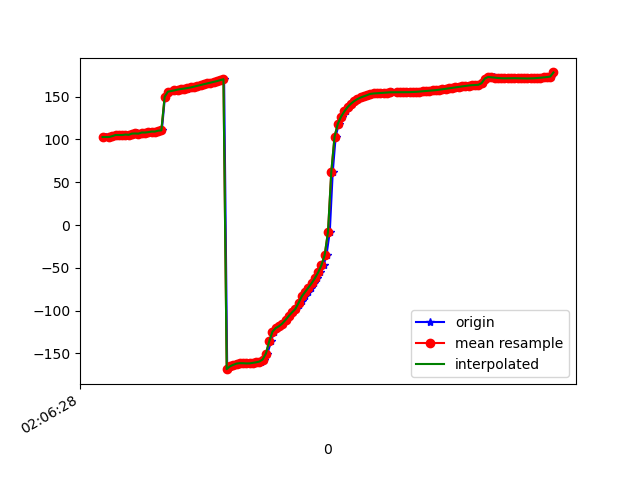

Source data for this figure (header and first rows):
1617847588775, 543232329665448, 102.67838, 39.796085, -4.346081
1617847588779, 543232348896218, 103.1, 39.19, -5.048
1617847588802, 543232368126988, 102.9, 38.68, -4.873
1617847588820, 543232387357758, 104, 38.38, -6.323
1617847588837, 543232406588528, 103.9, 37.73, -6.417
1617847588859, 543232425819298, 105.3, 38.48, -7.554
1617847588877, 543232445050068, 105.3, 37.77, -8.032
1617847588894, 543232464280838, 105.2, 37.89, -7.814
1617847588913, 543232483511608, 105.8, 37.51, -9.237
1617847588932, 543232502742378, 105.5, 37.04, -9.376
1617847588953, 543232521973148, 106.9, 37.98, -10.42
1617847588971, 543232541203918, 107, 37.42, -11.12
1617847588989, 543232560434688, 106.9, 37.32, -11.13
1617847589012, 543232579665458, 108.2, 37.41, -12.69
1617847589028, 543232598896228, 108.1, 36.9, -13.09
1617847589048, 543232618126998, 108.6, 37.31, -13.29
1617847589066, 543232637357768, 109.3, 37.04, -14.57
1617847589084, 543232656588538, 109.2, 36.69, -14.66
1617847589106, 543232675819308, 110.3, 37.42, -14.74
1617847589123, 543232695050078, 110.6, 37.42, -15.02
1617847589142, 543232714280848, 149.8, 36.85, -11.97
1617847589164, 543232733511618, 155.5, 36.89, -16.09
1617847589179, 543232752742388, 156.3, 36.69, -16.62
1617847589201, 543232771973158, 157, 36.63, -17.1
1617847589218, 543232791203928, 157.7, 36.72, -17.46
1617847589239, 543232810434698, 158.3, 36.87, -17.73
1617847589257, 543232829665468, 158.9, 36.98, -17.94
1617847589275, 543232848896238, 159.5, 36.98, -18.12
1617847589294, 543232868127008, 160.1, 36.86, -18.3
1617847589313, 543232887357778, 160.8, 36.71, -18.54
1617847589333, 543232906588548, 161.7, 36.61, -18.89
1617847589351, 543232925819318, 162.7, 36.51, -19.28
1617847589370, 543232945050088, 163.7, 36.36, -19.62
1617847589392, 543232964280858, 164.6, 36.1, -19.88
1617847589408, 543232983511628, 165.5, 35.8, -20.13
1617847589427, 543233002742398, 166.3, 35.41, -20.34
1617847589447, 543233021973168, 167.2, 35.01, -20.51
1617847589464, 543233041203938, 168.2, 34.76, -20.74
1617847589486, 543233060434708, 169.3, 34.63, -21.04
1617847589504, 543233079665478, 170.4, 34.43, -21.33
1617847589523, 543233098896248, -168.3, 32.81, -19.66
1617847589541, 543233118127018, -165, 33.61, -21.71
1617847589562, 543233137357788, -163.9, 33.36, -21.94
1617847589578, 543233156588558, -162.7, 33.41, -22.2
1617847589599, 543233175819328, -161.8, 33.59, -22.49
1617847589618, 543233195050098, -161.3, 33.86, -22.86
1617847589638, 543233214280868, -161.4, 34.89, -23.44
1617847589656, 543233233511638, -161.6, 37.35, -24.85
1617847589675, 543233252742408, -161.6, 41.45, -27.95
1617847589693, 543233271973178, -161, 46.32, -32.91
1617847589714, 543233291203948, -160.3, 51.16, -39.35
1617847589731, 543233310434718, -159.5, 55.75, -47.26
1617847589751, 543233329665488, -157.1, 60.25, -57.5
1617847589769, 543233348896258, -150.1, 64.51, -72.8
1617847589792, 543233368127028, -136, 66.99, -95.31
1617847589808, 543233387357798, -124.5, 66.92, -115.6
1617847589828, 543233406588568, -120.3, 66.67, -128.3
1617847589847, 543233425819338, -118.2, 66.85, -138.1
1617847589867, 543233445050108, -115.1, 66.88, -147.7
1617847589885, 543233464280878, -110.8, 66.78, -157.4
1617847589903, 543233483511648, -106.2, 66.55, -166.1
... 84 more rows
